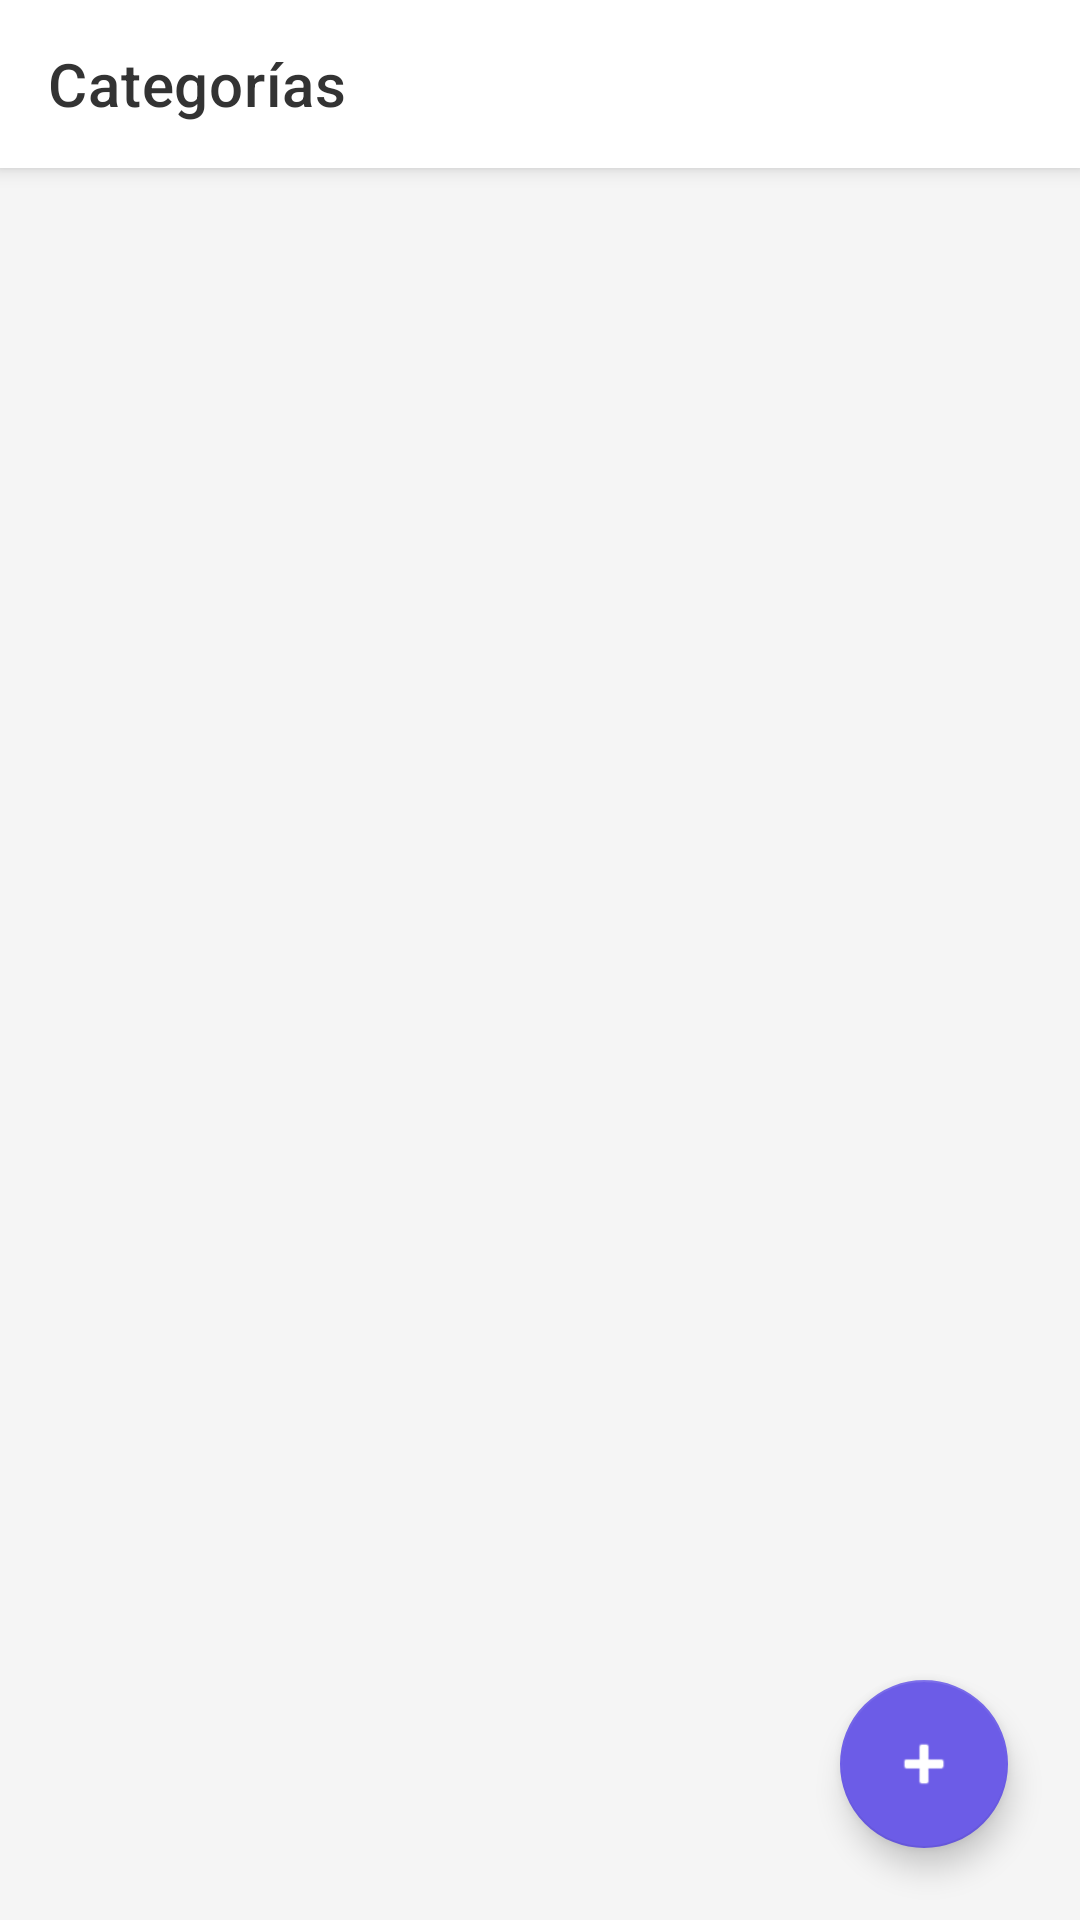

The Android layout XML behind this screen, and the referenced resources:
<!-- AndroidManifest.xml: application theme Theme.ExpenseNote -->
<!-- res/layout/activity_categories.xml -->
<?xml version="1.0" encoding="utf-8"?>
<androidx.coordinatorlayout.widget.CoordinatorLayout
    xmlns:android="http://schemas.android.com/apk/res/android"
    xmlns:app="http://schemas.android.com/apk/res-auto"
    android:layout_width="match_parent"
    android:layout_height="match_parent"
    android:background="@color/background">

    <com.google.android.material.appbar.AppBarLayout
        android:layout_width="match_parent"
        android:layout_height="wrap_content">

        <com.google.android.material.appbar.MaterialToolbar
            android:id="@+id/toolbar"
            android:layout_width="match_parent"
            android:layout_height="?attr/actionBarSize"
            android:background="@color/white"
            app:title="Categorías"
            app:navigationIcon="@drawable/ic_back"
            app:titleTextColor="@color/text_primary" />

    </com.google.android.material.appbar.AppBarLayout>

    <androidx.recyclerview.widget.RecyclerView
        android:id="@+id/rvCategories"
        android:layout_width="match_parent"
        android:layout_height="match_parent"
        android:padding="16dp"
        android:clipToPadding="false"
        app:layout_behavior="@string/appbar_scrolling_view_behavior" />

    <com.google.android.material.floatingactionbutton.FloatingActionButton
        android:id="@+id/fabAddCategory"
        android:layout_width="wrap_content"
        android:layout_height="wrap_content"
        android:layout_gravity="bottom|end"
        android:layout_margin="24dp"
        android:contentDescription="Agregar categoría"
        android:src="@android:drawable/ic_input_add"
        app:tint="@color/white"
        app:backgroundTint="@color/primary" />

</androidx.coordinatorlayout.widget.CoordinatorLayout>
<!-- resources referenced by this layout -->
<resources>
  <color name="background">#F5F5F5</color>
  <color name="primary">#6C5CE7</color>
  <color name="text_primary">#333333</color>
  <color name="white">#FFFFFF</color>
  <style name="Theme.ExpenseNote" parent="Theme.MaterialComponents.DayNight.NoActionBar">
          
          <item name="colorPrimary">@color/primary</item>
          <item name="colorPrimaryVariant">@color/primary_dark</item>
          <item name="colorOnPrimary">@color/white</item>
  
          
          <item name="colorSecondary">@color/primary</item>
          <item name="colorSecondaryVariant">@color/primary_dark</item>
          <item name="colorOnSecondary">@color/white</item>
  
          
          <item name="android:statusBarColor">@color/primary</item>
  
          
          <item name="android:windowBackground">@color/background</item>
  
          
          <item name="android:textColorPrimary">@color/text_primary</item>
          <item name="android:textColorSecondary">@color/text_secondary</item>
      </style>
  <color name="primary_dark">#5F4FD9</color>
  <color name="text_secondary">#999999</color>
</resources>
